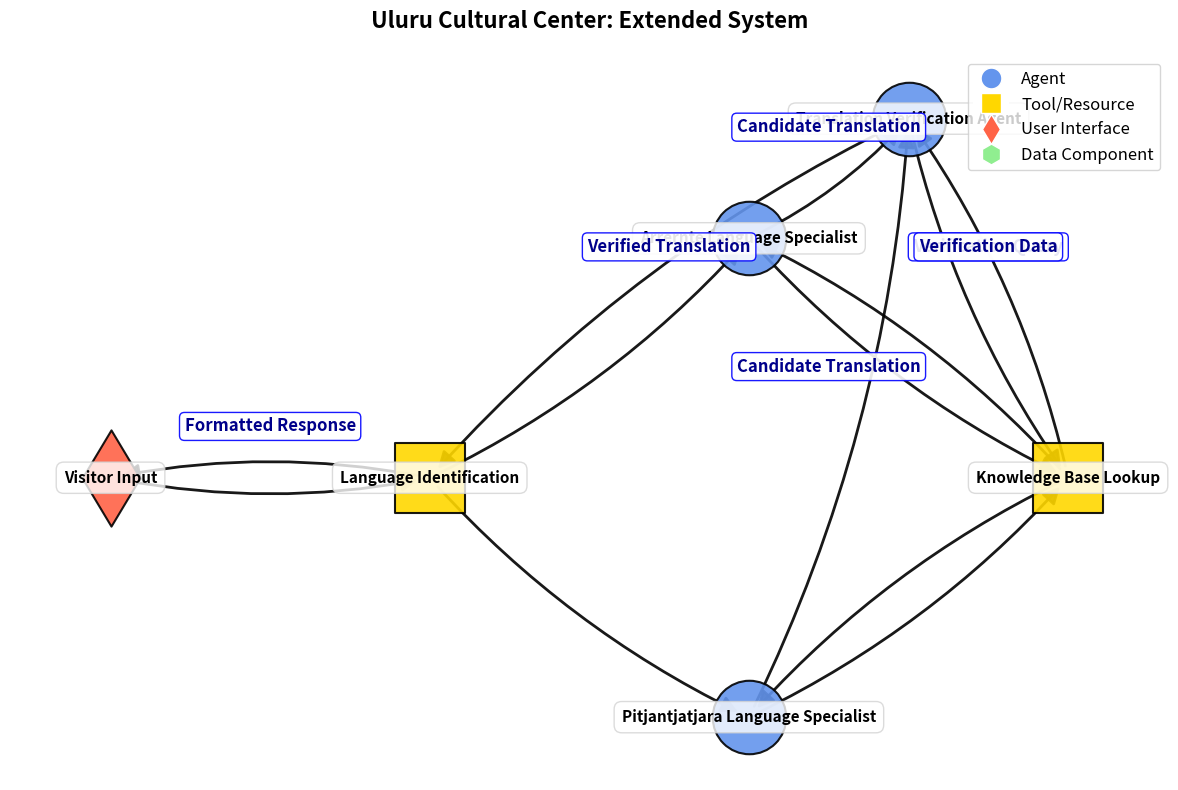

Python code for this plot:
import matplotlib.pyplot as plt
import networkx as nx
import numpy as np




def create_diagram(title, nodes, edges, node_labels=None, node_types=None, edge_labels=None):
    graph = nx.DiGraph()
    
    graph.add_nodes_from(nodes)
    graph.add_edges_from(edges)
    
    if node_labels is None:
        node_labels = {node: node for node in nodes}
    if node_types is None:
        node_types = {node: 'agent' for node in nodes}
    if edge_labels is None:
        edge_labels = {}

    plt.figure(figsize=(12, 8))
    plt.title(title, fontsize=16, fontweight='bold', pad=20)
    
    pos = {}
    horizontal_spacing = 1.0
    vertical_spacing = 0.7
    
    pos["Visitor Input"] = (0, 0)
    pos["Language Identification"] = (horizontal_spacing, 0)
    pos["Arrernte Language Specialist"] = (2*horizontal_spacing, vertical_spacing)
    pos["Pitjantjatjara Language Specialist"] = (2*horizontal_spacing, -vertical_spacing)
    pos["Knowledge Base Lookup"] = (3*horizontal_spacing, 0)
    pos["Translation Verification Agent"] = (2.5*horizontal_spacing, 1.5*vertical_spacing)
    
    node_colors = []
    node_shapes = []
    node_sizes = []
    
    for node in nodes:
        node_type = node_types.get(node, 'agent')
        
        if node_type == 'agent':
            node_colors.append("#6495ED")
            node_shapes.append('o')
            node_sizes.append(2800)
        elif node_type == 'tool':
            node_colors.append("#FFD700")
            node_shapes.append('s')
            node_sizes.append(2600)
        elif node_type == 'user':
            node_colors.append("#FF6347")
            node_shapes.append('d')
            node_sizes.append(2400)
        elif node_type == 'data':
            node_colors.append("#90EE90")
            node_shapes.append('h')
            node_sizes.append(2500)
        else:
            node_colors.append("#C0C0C0")
            node_shapes.append('p')
            node_sizes.append(2300)

    for i, node in enumerate(nodes):
        nx.draw_networkx_nodes(graph, pos, 
                             nodelist=[node],
                             node_color=[node_colors[i]], 
                             node_shape=node_shapes[i],
                             node_size=node_sizes[i],
                             edgecolors='black', 
                             linewidths=1.5, 
                             alpha=0.9)
    
    nx.draw_networkx_edges(graph, pos, 
                         edge_color="black", 
                         arrowsize=25,
                         width=2.0, 
                         alpha=0.9, 
                         arrowstyle='-|>', 
                         connectionstyle="arc3,rad=0.1")

    for node, (x, y) in pos.items():
        plt.text(x, y, node_labels[node], 
                fontsize=11, 
                ha='center', 
                va='center',
                fontweight='bold',
                bbox=dict(facecolor='white', 
                         alpha=0.8, 
                         edgecolor='lightgray', 
                         boxstyle='round,pad=0.5'))
                         
    if edge_labels:
        for edge, label in edge_labels.items():
            x1, y1 = pos[edge[0]]
            x2, y2 = pos[edge[1]]
            x = (x1 + x2) / 2
            y = (y1 + y2) / 2 + 0.15
            plt.text(x, y, label, 
                    fontsize=12, 
                    ha='center',
                    va='center',
                    fontweight='bold',
                    color='darkblue',
                    bbox=dict(facecolor='white', 
                             alpha=0.9,
                             edgecolor='blue',
                             boxstyle='round,pad=0.3'))

    legend_elements = [
        plt.Line2D([0], [0], marker='o', color='w', markerfacecolor="#6495ED", markersize=15, label='Agent'),
        plt.Line2D([0], [0], marker='s', color='w', markerfacecolor="#FFD700", markersize=15, label='Tool/Resource'),
        plt.Line2D([0], [0], marker='d', color='w', markerfacecolor="#FF6347", markersize=15, label='User Interface'),
        plt.Line2D([0], [0], marker='h', color='w', markerfacecolor="#90EE90", markersize=15, label='Data Component')
    ]
    plt.legend(handles=legend_elements, loc='upper right', fontsize=12)

    plt.axis("off")
    plt.tight_layout()
    
    # Save the diagram as an image file
    filename = title.replace(' ', '_').replace(':', '') + '.png'
    plt.savefig(filename, dpi=300, bbox_inches='tight')
    print(f"Diagram saved as: {filename}")
    plt.close()



""" 
Suggested Extensions, Pick One or Mix
1. Add a "Translation Verification Agent"
This agent checks if the translation preserves meaning/cultural context.

Comes after the language specialist and before the response goes to the user.

2. Add a "Multimodal Media Tool"
A tool that retrieves images/audio relevant to the query (e.g., a sound clip of a traditional song or image of a local artifact).

Connects to both the language specialist and the knowledge base.

3. Add a "Feedback Collector"
Captures user feedback after receiving information.

Helps improve future responses and tracks which areas need more detail or clarification.

4. Add a "Cultural Sensitivity Checker" Tool
Ensures that knowledge being returned is appropriate to share (some Indigenous knowledge is restricted or sacred).


"""


def extended_uluru_exercise():
    # Existing Nodes
    nodes = [
        "Visitor Input",
        "Language Identification",
        "Arrernte Language Specialist",
        "Pitjantjatjara Language Specialist",
        "Knowledge Base Lookup",
        "Translation Verification Agent",  
    ]
    
    edges = [
        ("Visitor Input", "Language Identification"),
        ("Language Identification", "Arrernte Language Specialist"),
        ("Language Identification", "Pitjantjatjara Language Specialist"),
        ("Arrernte Language Specialist", "Knowledge Base Lookup"),
        ("Pitjantjatjara Language Specialist", "Knowledge Base Lookup"),
        ("Knowledge Base Lookup", "Arrernte Language Specialist"),
        ("Knowledge Base Lookup", "Pitjantjatjara Language Specialist"),
        ("Language Identification", "Visitor Input"),
        ("Arrernte Language Specialist", "Translation Verification Agent"),
        ("Pitjantjatjara Language Specialist", "Translation Verification Agent"),
        ("Translation Verification Agent", "Knowledge Base Lookup"),
        ("Knowledge Base Lookup", "Translation Verification Agent"),
        ("Translation Verification Agent", "Language Identification"),
    ]
    
    node_types = {
        "Visitor Input": "user",
        "Language Identification": "tool",
        "Arrernte Language Specialist": "agent",
        "Pitjantjatjara Language Specialist": "agent",
        "Knowledge Base Lookup": "tool",
        "Translation Verification Agent": "agent",
    }

    edge_labels = {
        ("Language Identification", "Visitor Input"): "Formatted Response",
        ("Arrernte Language Specialist", "Translation Verification Agent"): "Candidate Translation",
        ("Pitjantjatjara Language Specialist", "Translation Verification Agent"): "Candidate Translation",
        ("Translation Verification Agent", "Knowledge Base Lookup"): "Verification Query",
        ("Knowledge Base Lookup", "Translation Verification Agent"): "Verification Data",
        ("Translation Verification Agent", "Language Identification"): "Verified Translation",
    }

    create_diagram(
        "Uluru Cultural Center: Extended System",
        nodes,
        edges,
        None,
        node_types,
        edge_labels
    )
if __name__ == "__main__":
    extended_uluru_exercise()
